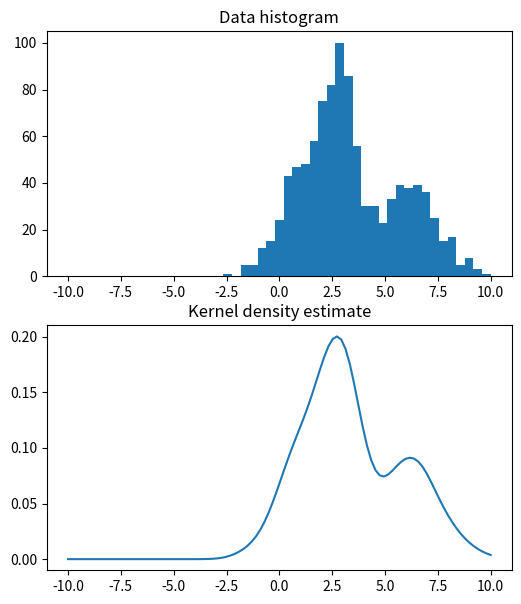

Write Python code to recreate this figure.
# exercise 11.2.2
import numpy as np
import matplotlib.pyplot as plt
from scipy.stats.kde import gaussian_kde

# Draw samples from mixture of gaussians (as in exercise 11.1.1)
N = 1000
M = 1
x = np.linspace(-10, 10, 50)
X = np.empty((N, M))
m = np.array([1, 3, 6])
s = np.array([1, 0.5, 2])
c_sizes = np.random.multinomial(N, [1.0 / 3, 1.0 / 3, 1.0 / 3])
for c_id, c_size in enumerate(c_sizes):
    X[
        c_sizes.cumsum()[c_id] - c_sizes[c_id] : c_sizes.cumsum()[c_id], :
    ] = np.random.normal(m[c_id], np.sqrt(s[c_id]), (c_size, M))


# x-values to evaluate the KDE
xe = np.linspace(-10, 10, 100)

# Compute kernel density estimate
kde = gaussian_kde(X.ravel())

# Plot kernel density estimate
plt.figure(figsize=(6, 7))
plt.subplot(2, 1, 1)
plt.hist(X, x)
plt.title("Data histogram")
plt.subplot(2, 1, 2)
plt.plot(xe, kde.evaluate(xe))
plt.title("Kernel density estimate")
plt.show()

print("Ran Exercise 11.2.2")
